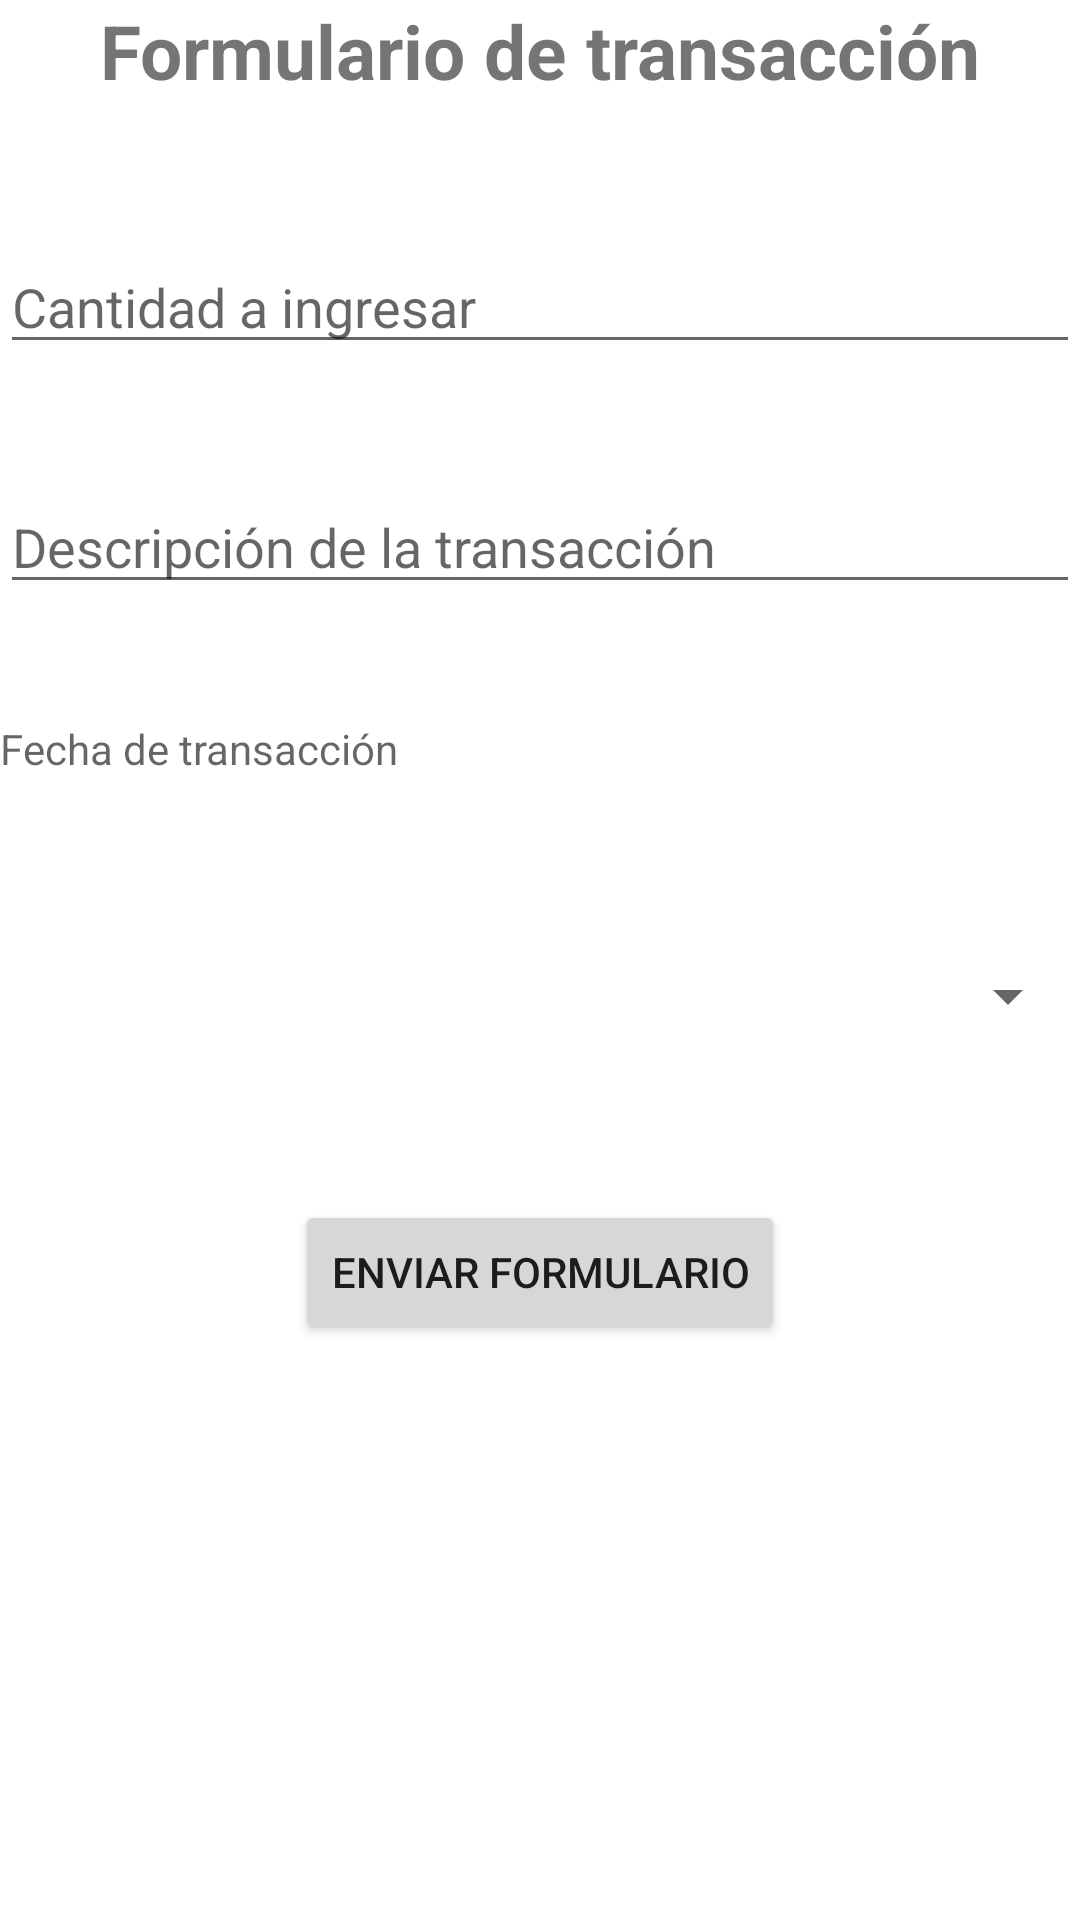

Reconstruct the res/layout file that produces this screen, plus the resources it refers to.
<!-- AndroidManifest.xml: application theme Theme.GestorFinanzas -->
<!-- res/layout/activity_transiction.xml -->
<?xml version="1.0" encoding="utf-8"?>

<androidx.constraintlayout.widget.ConstraintLayout xmlns:android="http://schemas.android.com/apk/res/android"
    xmlns:app="http://schemas.android.com/apk/res-auto"
    xmlns:tools="http://schemas.android.com/tools"
    android:layout_width="match_parent"
    android:layout_height="match_parent">

    <TextView
        android:id="@+id/tituloForm"
        android:layout_width="wrap_content"
        android:layout_height="wrap_content"
        android:text="Formulario de transacción"
        android:textSize="25dp"
        android:textStyle="bold"
        app:layout_constraintEnd_toEndOf="parent"
        app:layout_constraintStart_toStartOf="parent"
        app:layout_constraintTop_toTopOf="parent" />

    <EditText
        android:id="@+id/amount"
        android:layout_width="match_parent"
        android:layout_height="wrap_content"
        android:layout_marginTop="80dp"
        android:hint="Cantidad a ingresar"
        app:layout_constraintTop_toTopOf="@+id/tituloForm"
        android:singleLine="true"/>

    <EditText
        android:id="@+id/description"
        android:layout_width="match_parent"
        android:layout_height="wrap_content"
        android:layout_marginTop="80dp"
        android:hint="Descripción de la transacción"
        android:singleLine="true"
        app:layout_constraintTop_toTopOf="@+id/amount" />

    <TextView
        android:id="@+id/date"
        android:layout_width="match_parent"
        android:layout_height="wrap_content"
        android:layout_marginTop="80dp"
        android:hint="Fecha de transacción"
        android:inputType="date"
        android:singleLine="true"
        android:clickable="true"
        app:layout_constraintTop_toTopOf="@id/description" />

    <Spinner
        android:id="@+id/spinner"
        android:layout_width="0dp"
        android:layout_height="wrap_content"
        android:layout_marginTop="80dp"
        android:spinnerMode="dropdown"
        app:layout_constraintEnd_toEndOf="parent"
        app:layout_constraintStart_toStartOf="parent"
        app:layout_constraintTop_toTopOf="@id/date" />

    <Button
        android:layout_width="wrap_content"
        android:layout_height="wrap_content"
        android:text="Enviar Formulario"
        android:layout_marginTop="80dp"
        app:layout_constraintTop_toTopOf="@id/spinner"
        app:layout_constraintEnd_toEndOf="parent"
        app:layout_constraintStart_toStartOf="parent"
        android:id="@+id/button"/>
</androidx.constraintlayout.widget.ConstraintLayout>
<!-- resources referenced by this layout -->
<resources>
  <style name="Theme.GestorFinanzas" parent="Theme.MaterialComponents.DayNight.DarkActionBar">
          
          <item name="colorPrimary">@color/purple_500</item>
          <item name="colorPrimaryVariant">@color/purple_700</item>
          <item name="colorOnPrimary">@color/white</item>
          
          <item name="colorSecondary">@color/teal_200</item>
          <item name="colorSecondaryVariant">@color/teal_700</item>
          <item name="colorOnSecondary">@color/black</item>
          
          <item name="android:statusBarColor">?attr/colorPrimaryVariant</item>
          
      </style>
  <!-- not gathered from this repository: default colours our renderer supplied (Android Studio template values) -->
  <color name="purple_500">#FF6200EE</color>
  <color name="purple_700">#FF3700B3</color>
  <color name="teal_200">#FF03DAC5</color>
  <color name="teal_700">#FF018786</color>
  <color name="black">#FF000000</color>
  <color name="white">#FFFFFFFF</color>
</resources>
